pico-8 play session: hold → + tap 🅾, after a click and taps of 🅾, ❎, 🅾+❎, 🅾 in the second before t = 0

[t = 4 s] hold → ~4s, tap 🅾 ~7×
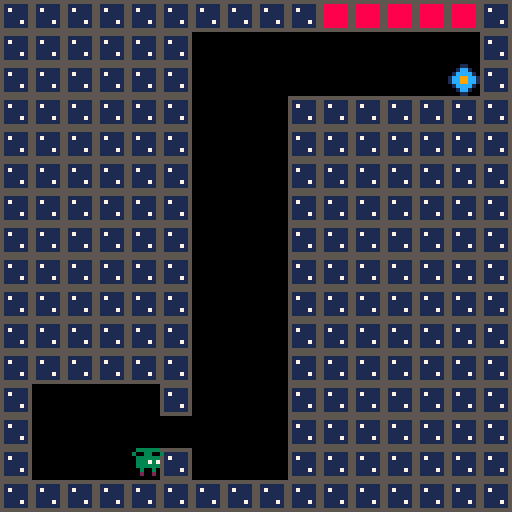

pico-8 cartridge
version 43
__lua__
function _init()
    player = {
        sprite = 1,
        anim = 0,
        blink_wait = 1.1,

        x = 12,
        y = 12,
        dx = 0,
        dy = 0,
        max_dx = 2,
        max_dy = 3,
        flip_x = false,
        flip_y = false,
        h = 8,
        w = 8,

        ground_acceleration = 0.5,

        falling = false,
        running = false,
        sliding = false,
        jumping = false,
        landed = true,

        jump = 2.0,
    }

    --gravity
    gravity = 0.25
    gravity_direction = 1.0
    friction = 0.5

    --gravity flip timer
    flip_time = 0
    flip_every = 150
    flip_warn = 30
    flip_soon = false

    --tile flags
    flag_solid = 0
    flag_kill = 2
    flag_goal = 3

    --levels are 16x16 tiles, laid out left to right across the map
    level_w = 16
    level_h = 16
    last_level = 4

    --spawn point in pixels, relative to the level's top left corner
    spawn_x = 8
    spawn_y = 8 * 14

    dead_timer = 0
    won = false

    music(0)
    load_level(0)
end

function load_level(l)
    level = l
    map_start = level * level_w * 8
    map_end = map_start + level_w * 8
    find_portal()
    respawn()
end

function find_portal()
    local cx = level*level_w
    for tx=0,level_w-1 do
        for ty=0,level_h-1 do
            if fget(mget(cx+tx, ty), flag_goal) then
                portal_x = (cx+tx)*8
                portal_y = ty*8
                return
            end
        end
    end
end

function respawn()
    player.x = map_start + spawn_x
    player.y = spawn_y
    player.dx = 0
    player.dy = 0

    player.landed = false
    player.falling = false
    player.jumping = false
    player.sliding = false
    player.running = false

    player.sprite = 1
    player.anim = time()
    player.blink_wait = 1 + rnd(2)

    --every attempt starts with gravity pointing down
    gravity_direction = 1.0
    player.flip_y = false
    flip_time = 0
    flip_soon = false

    dead_timer = 0
end

function kill_player()
    dead_timer = 24
    player.dx = 0
    player.dy = 0
end

function next_level()
    if level >= last_level then
        won = true
    else
        load_level(level+1)
    end
end

function limit_speed(num,maximum)
  return mid(-maximum,num,maximum)
end

function gravity_update()
    flip_time += 1
    flip_soon = flip_time > flip_every - flip_warn

    if flip_time > flip_every then
        gravity_direction *= -1
        flip_time = 0
        flip_soon = false
    end

    player.flip_y = gravity_direction == -1
end

function player_animate()
    if player.jumping then
        player.sprite = 5
    elseif player.falling then
        player.sprite = 6
    elseif player.sliding then
        player.sprite = 7
    elseif player.running then
        if player.sprite < 3 or player.sprite > 4 then
            player.sprite = 3
            player.anim = time()
        elseif time()-player.anim > .1 then
            player.anim = time()
            player.sprite += 1
            if player.sprite > 4 then
                player.sprite = 3
            end
        end
    else
        if player.sprite != 1 and player.sprite != 2 then
            player.sprite = 1
            player.anim = time()
            player.blink_wait = 1 + rnd(2)
        elseif time()-player.anim > player.blink_wait then
            player.anim = time()
            if player.sprite == 1 then
                player.sprite = 2
                player.blink_wait = 0.12
            else
                player.sprite = 1
                player.blink_wait = 1 + rnd(2)
            end
        end
    end
end

function collide_map(obj, aim, flag)
    --obj = table needs x,y,w,h
    --aim = left,right,up,down

    local x=obj.x  local y=obj.y
    local w=obj.w  local h=obj.h

    local x1=0   local y1=0
    local x2=0  local y2=0

    if aim=="left" then
        x1=x-1  y1=y
        x2=x    y2=y+h-1

    elseif aim=="right" then
        x1=x+w-1    y1=y
        x2=x+w  y2=y+h-1

    elseif aim=="up" then
        x1=x+2    y1=y-1
        x2=x+w-3  y2=y

    elseif aim=="down" then
        x1=x+2      y1=y+h
        x2=x+w-3    y2=y+h
    end

    --pixels to tiles
    x1/=8    y1/=8
    x2/=8    y2/=8

    if fget(mget(x1,y1), flag)
    or fget(mget(x1,y2), flag)
    or fget(mget(x2,y1), flag)
    or fget(mget(x2,y2), flag) then
        return true
    else
        return false
    end
end

function touch_flag(obj, flag)
    --true if any tile overlapping the body has the flag set.
    --inset by 1px so brushing a corner doesn't count.
    local x1 = flr((obj.x+1)/8)
    local y1 = flr((obj.y+1)/8)
    local x2 = flr((obj.x+obj.w-2)/8)
    local y2 = flr((obj.y+obj.h-2)/8)

    for tx=x1,x2 do
        for ty=y1,y2 do
            if fget(mget(tx,ty), flag) then
                return true
            end
        end
    end
    return false
end

function player_update()
    player.sliding = false
    player.running = false

    --physics
    player.dy += gravity * gravity_direction

    --controls
    if btn(➡️) then
        player.dx += player.ground_acceleration
        player.running = true
        player.flip_x = false
    end
    if btn(⬅️) then
        player.dx -= player.ground_acceleration
        player.running = true
        player.flip_x = true
    end
    --sliding
    if not player.running then
        player.dx *= friction
        if player.landed
        and abs(player.dx) > 0.25 then
            player.sliding = true
        end
    end

    --jumping
    if btn(❎) and player.landed then
        player.dy = -player.jump * gravity_direction
        player.landed = false
    end

    --check collision up and down
    local feet = gravity_direction == 1 and "down" or "up"
    local head = gravity_direction == 1 and "up" or "down"

    if sgn(player.dy) == sgn(gravity_direction) then
        player.falling = true
        player.landed = false
        player.jumping = false
        player.dy = limit_speed(player.dy, player.max_dy)

        if collide_map(player, feet, flag_solid) then
            player.landed = true
            player.falling = false
            player.dy = 0
            if gravity_direction == 1 then
                player.y -= ((player.y+player.h+1)%8)-1
            else
                player.y += 7-((player.y-1)%8)
            end
        end
    else
        player.jumping = true
        if collide_map(player, head, flag_solid) then
            player.dy = 0
        end
    end

    player.dx = limit_speed(player.dx, player.max_dx)

    --check collision left and right
    if player.dx < 0 and collide_map(player, "left", flag_solid) then
        player.dx = 0
    elseif player.dx > 0 and collide_map(player, "right", flag_solid) then
        player.dx = 0
    end

    --update player position
    player.x += player.dx
    player.y += player.dy

    --limit player to level
    if player.x<map_start then
        player.x=map_start
    end
    if player.x>map_end-player.w then
        player.x=map_end-player.w
    end

    --falling out of the level counts as death
    if player.y < -16 or player.y > level_h*8 + 16 then
        kill_player()
        return
    end

    --hazard and goal, tested after the move
    if touch_flag(player, flag_kill) then
        kill_player()
    elseif touch_flag(player, flag_goal) then
        next_level()
    end
end

function _update()
    if won then
        if btnp(❎) then
            won = false
            load_level(0)
        end
        return
    end

    if dead_timer > 0 then
        dead_timer -= 1
        if dead_timer <= 0 then
            respawn()
        end
        return
    end

    gravity_update()
    player_update()
    player_animate()
end

function _draw()
    cls()

    camera(map_start, 0)
    map(level*level_w, 0, map_start, 0, level_w, level_h)

     --portal flashes to warn of an incoming gravity flip
    local s = 10
    if flip_soon then
        --speeds up as the flip approaches
        local left = flip_every - flip_time
        local period = left > flip_warn/2 and 8 or 4
        if flip_time % period < period/2 then
            s = 11
        end
    end
    spr(s, portal_x, portal_y)

    --blink the sprite out while dying
    if dead_timer <= 0 or dead_timer % 6 < 3 then
        spr(player.sprite, flr(player.x), flr(player.y), 1, 1, player.flip_x, player.flip_y)
    end

    camera()

    if won then
        print("you win!", 48, 56, 10)
        print("❎ to restart", 38, 66, 6)
    end
end
__gfx__
00000000002002000020020000200200002002000230032000200200002002005555555555555555000110000008800000000000000000000000000000000000
00000000003003000030030000300300003003000333333000300300003003005111111558888885001cc100008aa80000000000000000000000000000000000
0070070003333330033333300333333003333330033373700333333003333330517111155888888501cccc1008aaaa8000000000000000000000000000000000
000770000333737003333330033373700333737003333330033373700333737051111115588888851cc99cc18aa99aa800000000000000000000000000000000
000770000333333003333330033333300333333000033000033333300333333051111115588888851cc99cc18aa99aa800000000000000000000000000000000
0070070000033000000330000003300000033000000330003003300300033000511117155888888501cccc1008aaaa8000000000000000000000000000000000
00000000003333000033330000333330033333000033330003333330003333005111111558888885001cc100008aa80000000000000000000000000000000000
00000000003003000030030000300000000003000030030000000000030000305555555555555555000110000008800000000000000000000000000000000000
__gff__
0000000000000000030408000000000000000000000000000000000000000000000000000000000000000000000000000000000000000000000000000000000000000000000000000000000000000000000000000000000000000000000000000000000000000000000000000000000000000000000000000000000000000000
0000000000000000000000000000000000000000000000000000000000000000000000000000000000000000000000000000000000000000000000000000000000000000000000000000000000000000000000000000000000000000000000000000000000000000000000000000000000000000000000000000000000000000
__map__
0808080808080808080809090909090809090909090909090808080808080808080808080808080808080808080808080808080808080808080808080808080808080808080808080808080808080808000000000000000000000000000000000000000000000000000000000000000000000000000000000000000000000000
080808080808000000000000000000080900000800000000080808080808080808080808080808080808000000000a080808080808090909080808080808080808080808080808080808080808080808000000000000000000000000000000000000000000000000000000000000000000000000000000000000000000000000
08080808080800000000000000000a0809000000000000000808080808080808080808080808080808080000000000080808080808090000000000000000000808080808080808080808080808080808000000000000000000000000000000000000000000000000000000000000000000000000000000000000000000000000
08080808080800000008080808080808090000000000000a0808080808080808080808080808080808080900000909080808080809090000000000000000000808080808080808080808080808080808000000000000000000000000000000000000000000000000000000000000000000000000000000000000000000000000
0808080808080000000808080808080809000000000808080809090909090808080808080808080808080000000000080808080909000000000000000800000808080808080808080808080808080808000000000000000000000000000000000000000000000000000000000000000000000000000000000000000000000000
0808080808080000000808080808080809000000000000000000000800000808080808080808080808080000000000080808080800000000000000000800000808080808080808080808080808080808000000000000000000000000000000000000000000000000000000000000000000000000000000000000000000000000
0808080808080000000808080808080809000000000000000000000000000808080808080808080808080000090909080808080000000009090909090800000808080808080909090909080808080808000000000000000000000000000000000000000000000000000000000000000000000000000000000000000000000000
0808080808080000000808080808080809000000000000000000000000000808080808080808080808080000000000080808080000000008000008080800000808080808090900000009090908080808000000000000000000000000000000000000000000000000000000000000000000000000000000000000000000000000
0808080808080000000808080808080809090909090808080800000000000808080808080808080808080000000000080808080000000000000000000800000808090909090000000000000909080808000000000000000000000000000000000000000000000000000000000000000000000000000000000000000000000000
0808080808080000000808080808080808080808080808080800000000000808080909090909090909080000000000080808080000000000000000000800000808080808000000000000000009090808000000000000000000000000000000000000000000000000000000000000000000000000000000000000000000000000
0808080808080000000808080808080808080808080808080800000000000808080000000008000000080909000009080809090909090909090900000800000808000000000000090000000000090808000000000000000000000000000000000000000000000000000000000000000000000000000000000000000000000000
0808080808080000000808080808080808090909090808080800000000000808080000000000000000000000000000080800000000000000000000000800000808000000000009090900000000080808000000000000000000000000000000000000000000000000000000000000000000000000000000000000000000000000
0800000000080000000808080808080808000000000000000000000000000808080000000000000000000000000000080800000000000000000000000800000808000000090909080909000000000008000000000000000000000000000000000000000000000000000000000000000000000000000000000000000000000000
08000000000000000008080808080808080000000000000000000000000008080800000000000000000808080808080808000000000800000808000009000008080000000808080808090900000a0008000000000000000000000000000000000000000000000000000000000000000000000000000000000000000000000000
08000000000800000008080808080808080000000000000000000000000008080800000800000000080808080808080808000008090909090909090909000a0808000000080808080808090900080008000000000000000000000000000000000000000000000000000000000000000000000000000000000000000000000000
0808080808080808080808080808080808080808090909090909090909090808080808080909090908080808080808080808080808080808080808080808080808080808080808080808080808080808000000000000000000000000000000000000000000000000000000000000000000000000000000000000000000000000
